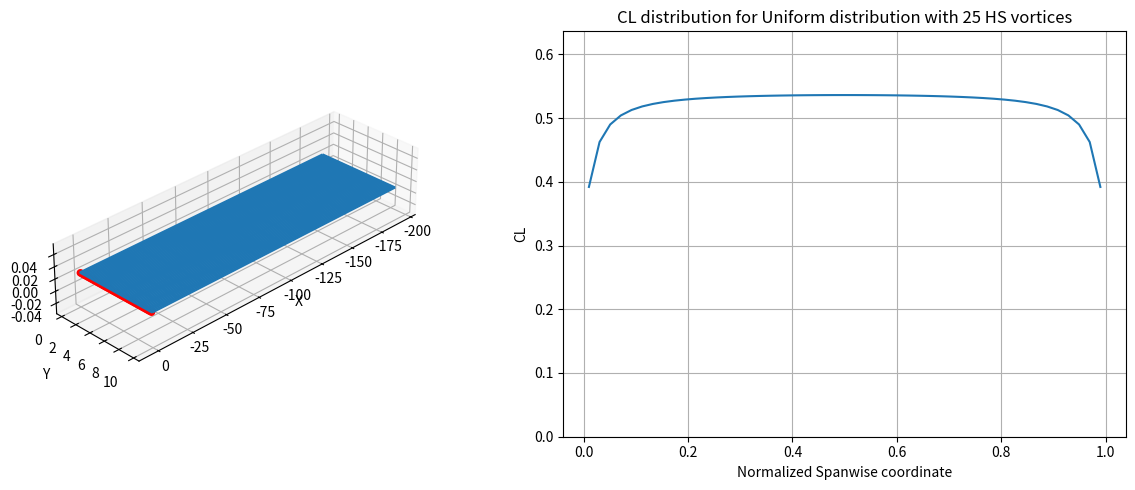

Reproduce this figure in Python.
# -*- coding: utf-8 -*-
"""
Created on Thu May 23 10:59:00 2024

@author: Mathesh JK
"""

import numpy as np
import matplotlib.pyplot as plt
import pandas as pd



#%%     AIRFOIL DATA

#given in the tutorial
def compute_CL(alpha):
    CL = 2*np.pi*np.sin(alpha)
    return CL


#%%     BIOT SAVART LAW


#from tutorial
def Biot_Savart(coordinates_wing, coordinates_wake_1,coordinates_wake_2):

    #control point
    XP = coordinates_wing[0]
    YP = coordinates_wing[1]
    ZP = coordinates_wing[2]
    #print("Control points are:",XP,YP,ZP)
    
    #wake point 1
    X1 = coordinates_wake_1[0]
    Y1 = coordinates_wake_1[1]
    Z1 = coordinates_wake_1[2]
    #print("Wake point 1 are:",X1,Y1,Z1)
    
    #wake point 2
    X2 = coordinates_wake_2[0]
    Y2= coordinates_wake_2[1]
    Z2 = coordinates_wake_2[2]
    #print("Wake point 2 are:",X2,Y2,Z2)
    
    
    #R1 vector connects wake point 1 and control point
    R1 = np.sqrt((XP-X1)**2+(YP-Y1)**2+(ZP-Z1)**2)

    #R2 vector connects wake point 2 and control point
    R2 = np.sqrt((XP-X2)**2+(YP-Y2)**2+(ZP-Z2)**2)


    #x,y, and z coordinates of R1 X R2
    R12X = (YP-Y1)*(ZP-Z2) - (ZP-Z1)*(YP-Y2)
    R12Y = -(XP-X1)*(ZP-Z2) + (ZP-Z1)*(XP-X2)
    R12Z = (XP-X1)*(YP-Y2) - (YP-Y1)*(XP-X2)

    #Magnitude of R1 X R2
    R12_SQR = R12X**2 + R12Y**2 + R12Z**2


    #Dot poduct of R12(connecting wake points) and R1
    R01 = (X2-X1)*(XP-X1) + (Y2-Y1)*(YP-Y1) + (Z2-Z1)*(ZP-Z1)


    #Dot poduct of R12(connecting wake points) and R2
    R02 = (X2-X1)*(XP-X2) + (Y2-Y1)*(YP-Y2) + (Z2-Z1)*(ZP-Z2)

    CORE = 0.01 #to avoid singularities at vortex core
    if (R12_SQR < CORE ** 2):
        R12_SQR = CORE ** 2
        # GAMMA = 0;

    if (R1 < CORE):
        R1 = CORE
        # GAMMA = 0;

    if (R2 < CORE):
        R2 = CORE
        # GAMMA = 0;

    K = (1/(4*np.pi*R12_SQR))*(R01/R1 - R02/R2)

    U = K*R12X
    V = K*R12Y
    W = K*R12Z
    #print(U,V,W)
    return [U,V,W]
#%%     CONTROL POINT DISTRIBUTION


b = 10      # wing span
n = 50     # Total number of points in the distribution
ncp = n-1   # control points - bound vortex

theta = np.linspace(0, np.pi, n)
cosine_values = np.cos(theta)

# y_values = -b/2 * cosine_values + b/2    #uncheck for cosine distribution
# distribution = "Cosine"

y_values = np.linspace(0,b,n)           #uncheck for uniform distribution
distribution = "Uniform"

# Define x and z coordinates (constant for wing)
x_values = np.zeros(ncp)
z_values = np.zeros(ncp)


# initialize the 3D coordinates for the bound vortex points.
coordinates_wing = np.zeros([ncp,3])

for i in range(ncp):
    coordinates_wing[i,1] = 0.5* (y_values[i]+y_values[i+1])  #bound vortex control points at the centre of the vortex filaments


#%%     OPERATING AND GEOMETRIC PARAMETERS

U0 = 1          #inflow vel
c = 1           #chord
rho = 1.225     #density


alpha = 5       #geometric aoa
alpha_rad = np.radians(alpha)

wake_steps = 20 #no of steps in wake

wake_distance = 20*b                #total wake distance to compute
wake_ds = wake_distance/wake_steps  #distance between steps, length of trailing vortex filaments

t = wake_ds/U0                      #timestep


#%%     INITIALIZE ARRAYS

# induced velocity matrix for unit trailing vortex circulation

# element (i,j) gives the induced velocity at control point i due to the trailing vortex j
u_matrix = np.zeros([ncp,n])
v_matrix = np.zeros([ncp,n])
w_matrix = np.zeros([ncp,n])

# Trailing vortices
gamma = (np.ones(n)).transpose() 
GammaNew_trail = gamma.copy()

# Bound vortices
alpha_eff_matrix = np.zeros(ncp)
CL_matrix = np.zeros(ncp)
Gamma_bound = np.zeros(ncp)
GammaNew_bound = Gamma_bound.copy()



#%%     TRAILING VORTEX POINTS

tvortex_pts = np.zeros([wake_steps, n, 3]) #trailing edge vortex points

# first set of trailing vortices are in the bound vortex line, ie quarter chord
tvortex_pts[0,:,0] = 0
tvortex_pts[:,:,1] = y_values
tvortex_pts[:,:,2] = 0

#For every trailing vortex,n, find the location of every wake_steps
for i in range(n): 
    for k in range(1,wake_steps):

        tvortex_pts[k,i,0] =  tvortex_pts[k-1,i,0] - U0*t

#%%     INDUCED VELOCITY MATRIX GENERATION
for i in range(ncp):
    for j in range(n):
        for k in range(wake_steps-1):
            
            # Compute induced velocity by each trailing filament
            Velocity = Biot_Savart(coordinates_wing[i], tvortex_pts[k,j,:],tvortex_pts[k+1,j,:]) 
            u = Velocity[0]
            v = Velocity[1]
            w = Velocity[2]
            
            #for a single trailing vortex and control point pair, all trailing filament contributions are added to a single element
            u_matrix[i][j] += u
            v_matrix[i][j] += v
            
            if j <n/2:  # trailing vortices that have CW circulation
                if j ==i:
                    
                    w_matrix[i][j] +=  -np.abs(w)
                elif i <j:
                    w_matrix[i][j] +=  +np.abs(w)
                else:
                    w_matrix[i][j] +=  -np.abs(w)
                    
            else:       # trailing vortices that have CCW circulation
                if i == j:
                    w_matrix[i][j] +=  +np.abs(w)
                elif i <j:
                    w_matrix[i][j] +=  -np.abs(w)
                else:
                    w_matrix[i][j] +=  +np.abs(w)

#%%     LIFTING LINE SOLVER

max_itr = 100
tol = 1e-6
itr = 0

while itr < max_itr:
    print(itr)
    
    """
    u_matrix @ gamma gives the induced u velocity for actual gamma distribution
    
    """
    # Effective velocity at each control point for the actual trailing gamma distribution
    U_matrix = U0 + (u_matrix @ gamma)  
    V_matrix = v_matrix @ gamma
    W_matrix = w_matrix @ gamma #downwash
    
    V_eff_matrix = np.sqrt(U_matrix**2 + V_matrix**2 + W_matrix**2)
    
    
    alpha_i_matrix = np.arctan(W_matrix/ U_matrix) # induced AoA due to downwash, negative sign taken care in velocity direction
    alpha_eff_matrix = alpha_rad + alpha_i_matrix  # alpha_i_matrix sign depends on velocity direction, so add these two angles
    
    for j in range(ncp):
        
        if itr == 0:
            dspan = tvortex_pts[0,j+1,1] - tvortex_pts[0,j,1]       # length of bound vortex filament
            
        alpha_eff = alpha_eff_matrix[j]                         # effective angle of attack
        V_eff = V_eff_matrix[j]                                 # effective velocity

        CL = compute_CL(alpha_eff)                              # CL at the bound filament

        CL_matrix[j] = CL                                       # CL distribution matrix
        
        
        Lift = 0.5*rho*(V_eff**2)*CL*c*(dspan)*np.cos(0.5*(alpha_i_matrix[j]))  #Lift - perpendicular to freestream
        
        gammaNew = Lift/(rho*V_eff)                             # Circulation from Lift values

        Gamma_bound[j] = gammaNew                               # new bound vortex from lift distribution
    
    
    for j in range(int(n/2)):                                   # compute trailing gamma from bound gamma
        if j == 0 :
            GammaNew_trail[j] = Gamma_bound[j]
            GammaNew_trail[n-1] = GammaNew_trail[j]

        else:
            GammaNew_trail[j] = Gamma_bound[j] - Gamma_bound[j-1]  
            GammaNew_trail[n-j-1] = GammaNew_trail[j]
        
    gamma = 0.75*gamma + 0.25*GammaNew_trail                    # trailing gamma estimate for next iteration
    
    
    itr += 1
    print("iterations", itr)
    error = np.abs(gamma - GammaNew_trail)

    if np.all(error < tol):
        print("solution converged")
        break
    
#%%     POST PROCESSING

fig = plt.figure(figsize=(12, 5))


ax = fig.add_subplot(121, projection='3d')


# Control points on the bound vortex
ax.scatter(coordinates_wing[:,0], coordinates_wing[:,1], coordinates_wing[:,2], color='r', alpha=1)

# Mesh for trailing vortex 
tvortex_x = tvortex_pts[:,:,0]
tvortex_y = tvortex_pts[:,:,1]
tvortex_z = tvortex_pts[:,:,2]
ax.plot_wireframe(tvortex_x, tvortex_y, tvortex_z)

ax.set_box_aspect([10, 3, 2]) # adjust the ratio of 3d plot
ax.set_xlabel('X')
ax.set_ylabel('Y')
ax.set_zlabel('Z')
ax.view_init(elev=30, azim=45)  # adjust  default viewing angle

# Subplot for CL distribution

plt.subplot(122)
plt.plot(coordinates_wing[:,1]/b, CL_matrix)

plt.title(f"CL distribution for {distribution} distribution with {int(n/2)} HS vortices")
plt.xlabel('Normalized Spanwise coordinate')
plt.ylabel('CL')
plt.ylim(0,np.max(CL_matrix)+0.1)
plt.grid()


plt.tight_layout()


plt.show()